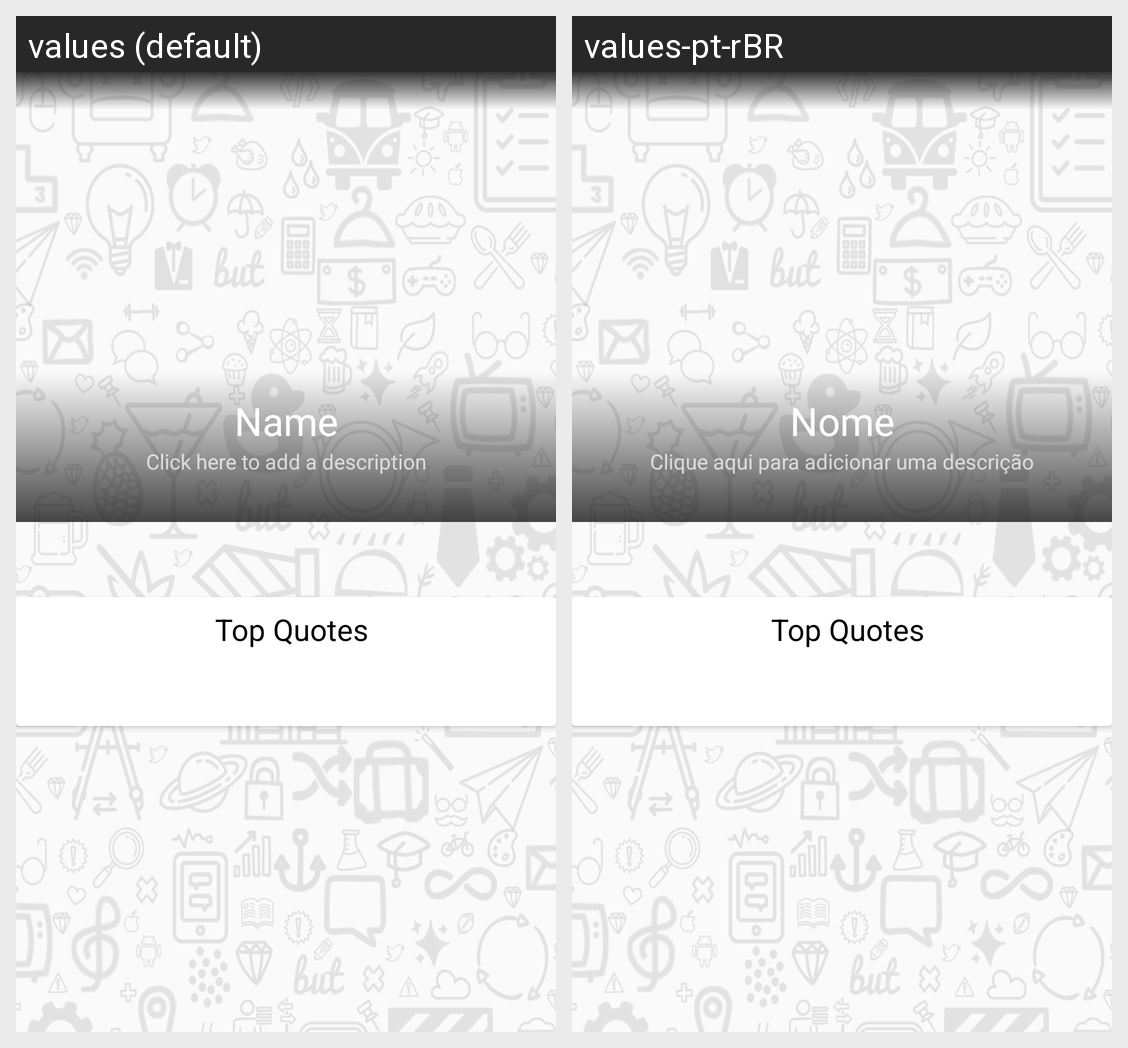

For this localized Android screen grid, give each drawn string resource with its value in every locale shown.
Android screen res/layout/fragment_profile.xml rendered under 2 locales, left to right: values (default), values-pt-rBR. Device: Nexus 5 (rendered at 1080×1920; each locale shown at half size, 540×960, under a caption strip naming it); theme ButTheme.NoActionBar.
Strings drawn on this screen, with the default value and each locale's value (text and hints the layout hard-codes, and strings that could not be matched under every locale, appear in the picture but are not listed):

name
  values: Name
  values-pt-rBR: Nome

add_description
  values: Click here to add a description
  values-pt-rBR: Clique aqui para adicionar uma descrição
